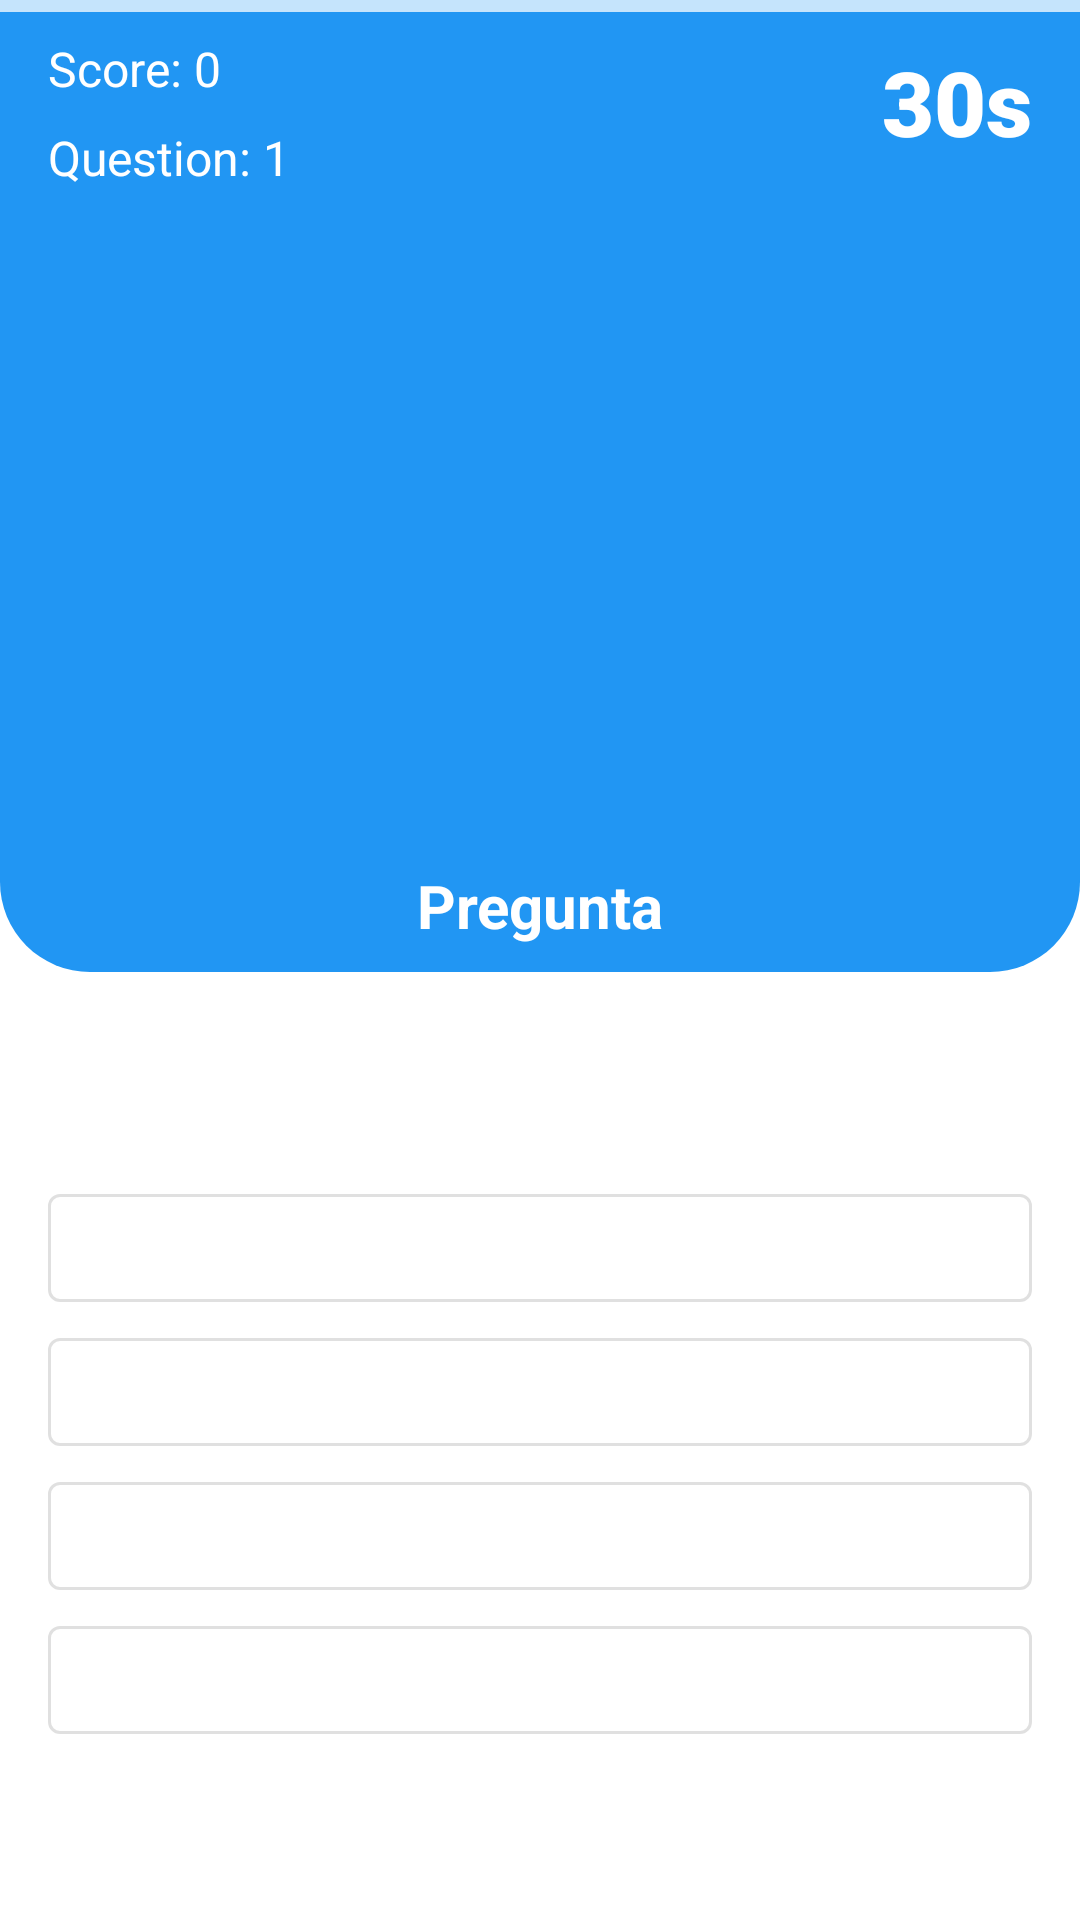

Produce the Android XML layout that renders to this screen, including the resource entries it uses.
<!-- AndroidManifest.xml: application theme Theme.QuizzApp -->
<!-- res/layout/fragment_quizz.xml -->
<?xml version="1.0" encoding="utf-8"?>
<androidx.core.widget.NestedScrollView xmlns:android="http://schemas.android.com/apk/res/android"
    xmlns:app="http://schemas.android.com/apk/res-auto"
    xmlns:tools="http://schemas.android.com/tools"
    android:layout_width="match_parent"
    android:layout_height="match_parent"
    android:fillViewport="true"
    tools:context=".ui.view.QuizzFragment">

    <androidx.constraintlayout.widget.ConstraintLayout
        android:layout_width="match_parent"
        android:layout_height="wrap_content">

        <com.google.android.material.progressindicator.LinearProgressIndicator
            android:id="@+id/lpiCountDown"
            style="@style/Widget.MaterialComponents.LinearProgressIndicator"
            android:layout_width="match_parent"
            android:layout_height="wrap_content"
            android:indeterminate="false"
            android:max="30000"
            android:progress="0"
            app:layout_constraintEnd_toEndOf="parent"
            app:layout_constraintStart_toStartOf="parent"
            app:layout_constraintTop_toTopOf="parent" />

        <androidx.constraintlayout.widget.ConstraintLayout
            android:id="@+id/constraintLayout"
            style="@style/Theme.QuizzApp"
            android:layout_width="0dp"
            android:layout_height="0dp"
            android:layout_marginBottom="32dp"
            android:background="@drawable/background_question"
            app:layout_constraintBottom_toTopOf="@+id/constraintLayout3"
            app:layout_constraintEnd_toEndOf="parent"
            app:layout_constraintHeight_percent="0.5"
            app:layout_constraintHorizontal_bias="0.0"
            app:layout_constraintStart_toStartOf="parent"
            app:layout_constraintTop_toBottomOf="@+id/lpiCountDown"
            app:layout_constraintVertical_bias="0.0">


            <androidx.constraintlayout.widget.ConstraintLayout
                android:id="@+id/constraintLayout2"
                android:layout_width="0dp"
                android:layout_height="wrap_content"
                app:layout_constraintEnd_toEndOf="parent"
                app:layout_constraintStart_toStartOf="parent"
                app:layout_constraintTop_toTopOf="parent">

                <TextView
                    android:id="@+id/tvScore"
                    android:layout_width="wrap_content"
                    android:layout_height="wrap_content"
                    android:layout_marginStart="16dp"
                    android:layout_marginTop="8dp"
                    android:text="Score: 0"
                    android:textColor="@color/white"
                    android:textSize="16dp"
                    app:layout_constraintStart_toStartOf="parent"
                    app:layout_constraintTop_toTopOf="parent" />

                <TextView
                    android:id="@+id/tvQuestion"
                    android:layout_width="wrap_content"
                    android:layout_height="wrap_content"
                    android:layout_marginStart="16dp"
                    android:layout_marginTop="8dp"
                    android:text="Question: 1"
                    android:textColor="@color/white"
                    android:textSize="16dp"
                    android:theme="@style/Theme.QuizzApp"
                    app:layout_constraintStart_toStartOf="parent"
                    app:layout_constraintTop_toBottomOf="@+id/tvScore" />

                <com.airbnb.lottie.LottieAnimationView
                    android:id="@+id/countdown"
                    android:layout_width="40dp"
                    android:layout_height="0dp"
                    android:visibility="gone"
                    app:layout_constraintBottom_toBottomOf="parent"
                    app:layout_constraintEnd_toStartOf="@+id/tvCountDownTimer"
                    app:layout_constraintTop_toTopOf="parent"
                    app:lottie_autoPlay="true"
                    app:lottie_loop="true"
                    app:lottie_rawRes="@raw/timeleft"
                    app:lottie_speed="1" />


                <TextView
                    android:id="@+id/tvCountDownTimer"
                    android:layout_width="wrap_content"
                    android:layout_height="wrap_content"
                    android:layout_marginEnd="16dp"
                    android:fontFamily="sans-serif-black"
                    android:text="30s"
                    android:textColor="@color/white"
                    android:textSize="30dp"
                    android:textStyle="bold"
                    app:layout_constraintBottom_toBottomOf="parent"
                    app:layout_constraintEnd_toEndOf="parent"
                    app:layout_constraintTop_toTopOf="parent" />
            </androidx.constraintlayout.widget.ConstraintLayout>

            <ImageView
                android:id="@+id/imgHelp"
                android:layout_width="match_parent"
                android:layout_height="200dp"
                android:layout_marginStart="16dp"
                android:layout_marginTop="16dp"
                android:layout_marginEnd="16dp"
                android:contentDescription="@string/next"
                android:src="@drawable/hzd"
                app:layout_constraintEnd_toEndOf="parent"
                app:layout_constraintStart_toStartOf="parent"
                app:layout_constraintTop_toBottomOf="@+id/constraintLayout2" />

            <ProgressBar
                android:id="@+id/progressBar2"
                style="?android:attr/progressBarStyleHorizontal"
                android:layout_width="0dp"
                android:layout_height="wrap_content"
                android:indeterminate="false"
                android:max="30"
                android:progress="10"
                android:progressBackgroundTint="@color/fresh_progressBackgroundTint"
                android:progressTint="@color/fresh_progressTint"
                android:visibility="gone"
                app:layout_constraintEnd_toEndOf="parent"
                app:layout_constraintStart_toStartOf="parent"
                app:layout_constraintTop_toTopOf="parent" />

            <TextView
                android:id="@+id/textView"
                android:layout_width="0dp"
                android:layout_height="wrap_content"
                android:layout_marginStart="16dp"
                android:layout_marginEnd="16dp"
                android:gravity="center"
                android:text="Pregunta"
                android:textAlignment="center"
                android:textColor="@color/white"
                android:textSize="20dp"
                android:textStyle="bold"
                android:theme="@style/Theme.QuizzApp"
                app:layout_constraintBottom_toBottomOf="parent"
                app:layout_constraintEnd_toEndOf="parent"
                app:layout_constraintStart_toStartOf="parent"
                app:layout_constraintTop_toBottomOf="@+id/imgHelp" />
        </androidx.constraintlayout.widget.ConstraintLayout>

        
        <androidx.constraintlayout.widget.ConstraintLayout
            android:id="@+id/constraintLayout3"
            android:layout_width="match_parent"
            android:layout_height="0dp"
            android:layout_marginBottom="16dp"
            app:layout_constraintBottom_toBottomOf="parent"
            app:layout_constraintHeight_percent="0.4">

            <com.google.android.material.button.MaterialButton
                android:id="@+id/btnOpcion1"
                style="?attr/materialButtonOutlinedStyle"
                android:layout_width="0dp"
                android:layout_height="wrap_content"
                android:layout_marginStart="16dp"
                android:layout_marginTop="24dp"
                android:layout_marginEnd="16dp"
                app:layout_constraintEnd_toEndOf="parent"
                app:layout_constraintStart_toStartOf="parent"
                app:layout_constraintTop_toTopOf="parent" />

            <com.google.android.material.button.MaterialButton
                android:id="@+id/btnOpcion2"
                style="?attr/materialButtonOutlinedStyle"
                android:layout_width="0dp"
                android:layout_height="wrap_content"
                android:layout_marginStart="16dp"
                android:layout_marginEnd="16dp"
                app:layout_constraintEnd_toEndOf="parent"
                app:layout_constraintStart_toStartOf="parent"
                app:layout_constraintTop_toBottomOf="@+id/btnOpcion1" />

            <com.google.android.material.button.MaterialButton
                android:id="@+id/btnOpcion3"
                style="?attr/materialButtonOutlinedStyle"
                android:layout_width="0dp"
                android:layout_height="wrap_content"
                android:layout_marginStart="16dp"
                android:layout_marginEnd="16dp"
                app:layout_constraintEnd_toEndOf="parent"
                app:layout_constraintStart_toStartOf="parent"
                app:layout_constraintTop_toBottomOf="@+id/btnOpcion2" />

            <com.google.android.material.button.MaterialButton
                android:id="@+id/btnOpcion4"
                style="?attr/materialButtonOutlinedStyle"
                android:layout_width="0dp"
                android:layout_height="wrap_content"
                android:layout_marginStart="16dp"
                android:layout_marginEnd="16dp"
                app:layout_constraintEnd_toEndOf="parent"
                app:layout_constraintStart_toStartOf="parent"
                app:layout_constraintTop_toBottomOf="@+id/btnOpcion3" />

            <com.google.android.material.button.MaterialButton
                android:id="@+id/btnNextQuestion"
                style="@style/Widget.MaterialComponents.Button.TextButton"
                android:layout_width="match_parent"
                android:layout_height="wrap_content"
                android:layout_marginStart="32dp"
                android:layout_marginTop="32dp"
                android:layout_marginEnd="32dp"
                android:enabled="false"
                android:text="@string/next"
                android:textStyle="bold"
                app:layout_constraintEnd_toEndOf="parent"
                app:layout_constraintStart_toStartOf="parent"
                app:layout_constraintTop_toBottomOf="@+id/btnOpcion4" />
        </androidx.constraintlayout.widget.ConstraintLayout>
    </androidx.constraintlayout.widget.ConstraintLayout>

</androidx.core.widget.NestedScrollView>
<!-- resources referenced by this layout -->
<resources>
  <color name="fresh_progressBackgroundTint">#9DD3FF</color>
  <color name="fresh_progressTint">#1976D2</color>
  <color name="white">#FFFFFFFF</color>
  <!-- drawable background_question (drawable) -->
  <?xml version="1.0" encoding="utf-8"?>
  <shape xmlns:android="http://schemas.android.com/apk/res/android"
      android:shape="rectangle">
  
      
      <solid android:color="@color/purple_500" />
      
      <corners
          android:bottomLeftRadius="30dp"
          android:bottomRightRadius="30dp" />
  </shape>
  <string name="next">Next</string>
  <style name="Theme.QuizzApp" parent="Theme.MaterialComponents.Light.DarkActionBar">
          
          <item name="colorPrimary">@color/purple_500</item>
          <item name="colorPrimaryVariant">@color/purple_700</item>
          <item name="colorOnPrimary">@color/black</item>
          
          <item name="colorSecondary">@color/teal_200</item>
          <item name="colorSecondaryVariant">@color/teal_700</item>
          <item name="colorOnSecondary">@color/black</item>
          
          <item name="android:statusBarColor" tools:targetApi="l">?attr/colorPrimaryVariant</item>
          
          <item name="colorNavigationItem">@color/menu_item_color_state</item>
          <item name="colorNavigationItemSelected">@color/white</item>
          <item name="drawableNavigationItemBackground">@drawable/menu_background_color_state</item>
      </style>
  <color name="purple_500">#2196F3</color>
  <color name="purple_700">#1976D2</color>
  <color name="black">#FF000000</color>
  <color name="teal_200">#FF03DAC5</color>
  <color name="teal_700">#FF018786</color>
</resources>
